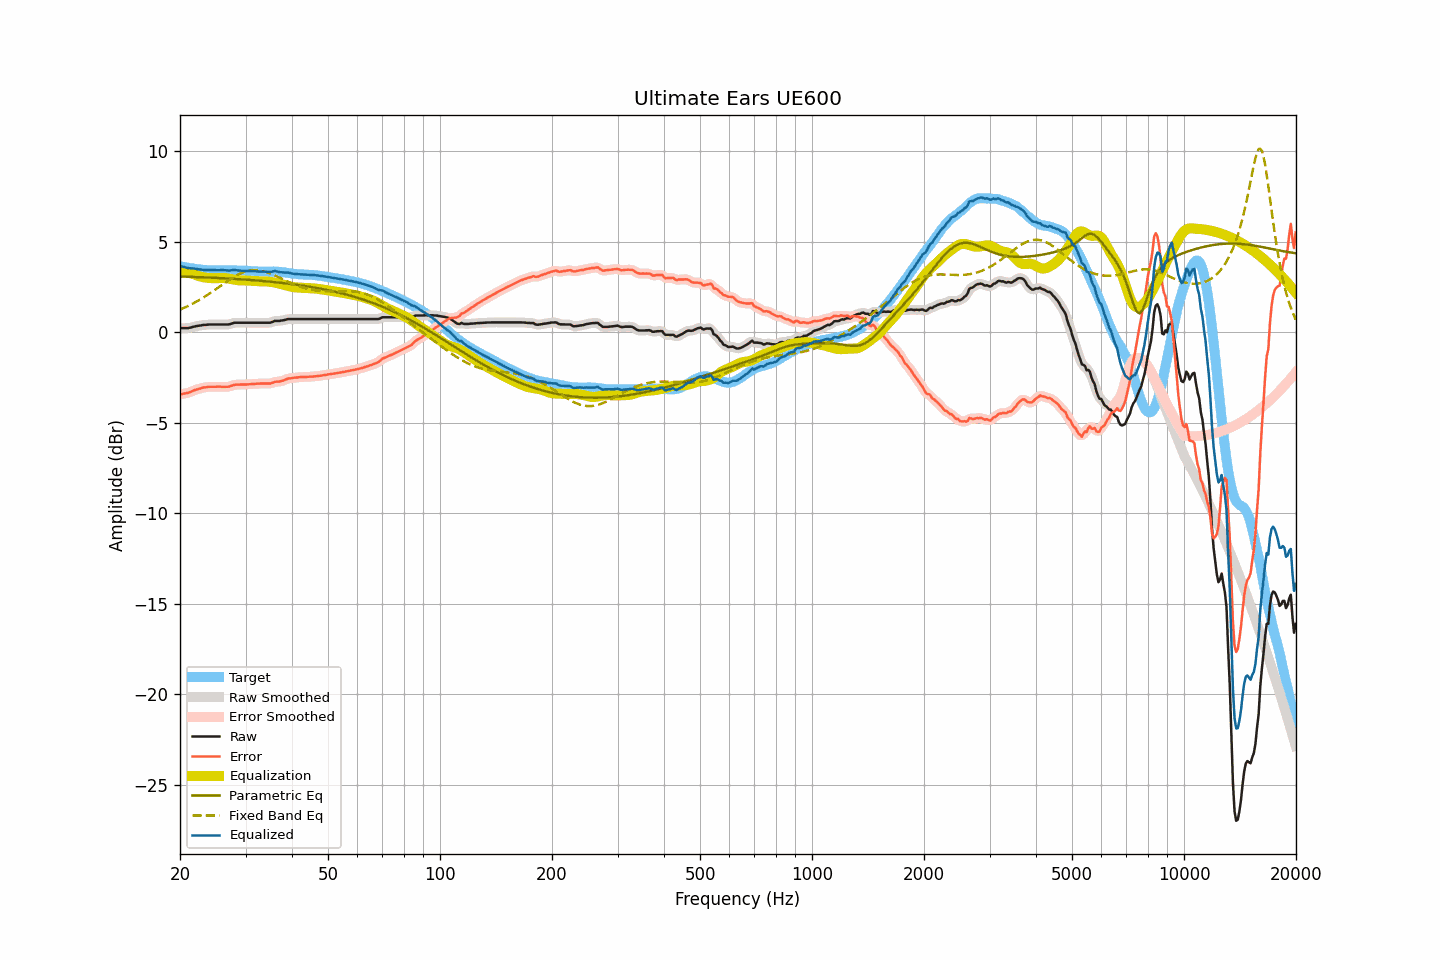

The file beside this chart, header and first rows:
frequency, raw, smoothed, error, error_smoothed, equalization, parametric_eq, fixed_band_eq, equalized_raw, equalized_smoothed, target
20.00, 0.24, 0.24, -3.42, -3.42, 3.43, 3.09, 1.26, 3.67, 3.67, 3.66
20.20, 0.24, 0.24, -3.40, -3.41, 3.41, 3.09, 1.30, 3.65, 3.65, 3.64
20.40, 0.24, 0.23, -3.38, -3.39, 3.39, 3.09, 1.34, 3.63, 3.62, 3.62
20.61, 0.24, 0.24, -3.37, -3.37, 3.37, 3.08, 1.38, 3.60, 3.60, 3.61
20.81, 0.24, 0.24, -3.35, -3.36, 3.34, 3.08, 1.42, 3.58, 3.58, 3.59
21.02, 0.24, 0.24, -3.34, -3.33, 3.32, 3.08, 1.46, 3.56, 3.56, 3.58
21.23, 0.26, 0.26, -3.30, -3.31, 3.29, 3.08, 1.50, 3.55, 3.55, 3.56
21.44, 0.28, 0.28, -3.27, -3.27, 3.27, 3.07, 1.55, 3.54, 3.54, 3.55
21.66, 0.31, 0.31, -3.23, -3.23, 3.23, 3.07, 1.59, 3.54, 3.54, 3.54
21.87, 0.33, 0.33, -3.19, -3.19, 3.20, 3.07, 1.64, 3.53, 3.53, 3.52
22.09, 0.35, 0.35, -3.16, -3.16, 3.17, 3.06, 1.69, 3.52, 3.51, 3.51
22.31, 0.36, 0.36, -3.14, -3.13, 3.14, 3.06, 1.74, 3.49, 3.50, 3.50
22.54, 0.38, 0.38, -3.11, -3.11, 3.11, 3.06, 1.79, 3.48, 3.48, 3.49
22.76, 0.39, 0.39, -3.09, -3.08, 3.08, 3.05, 1.85, 3.47, 3.47, 3.47
22.99, 0.41, 0.40, -3.06, -3.06, 3.06, 3.05, 1.90, 3.47, 3.47, 3.46
23.22, 0.42, 0.41, -3.04, -3.04, 3.04, 3.04, 1.95, 3.46, 3.46, 3.45
23.45, 0.42, 0.42, -3.03, -3.03, 3.03, 3.04, 2.01, 3.45, 3.45, 3.45
23.69, 0.43, 0.43, -3.01, -3.02, 3.02, 3.04, 2.07, 3.45, 3.45, 3.44
23.92, 0.44, 0.43, -3.00, -3.01, 3.01, 3.03, 2.13, 3.45, 3.44, 3.44
24.16, 0.44, 0.44, -3.00, -3.00, 3.00, 3.03, 2.19, 3.44, 3.44, 3.44
24.40, 0.44, 0.44, -3.00, -3.00, 3.00, 3.02, 2.25, 3.44, 3.44, 3.44
24.65, 0.44, 0.44, -3.00, -3.00, 3.00, 3.02, 2.31, 3.44, 3.44, 3.44
24.89, 0.44, 0.44, -3.00, -3.00, 3.00, 3.02, 2.37, 3.44, 3.44, 3.44
25.14, 0.44, 0.44, -3.00, -3.00, 3.00, 3.01, 2.43, 3.44, 3.44, 3.44
25.39, 0.44, 0.44, -3.00, -3.00, 3.00, 3.01, 2.50, 3.44, 3.44, 3.44
25.65, 0.44, 0.44, -3.00, -3.00, 3.00, 3.00, 2.56, 3.44, 3.44, 3.43
25.91, 0.44, 0.44, -3.01, -3.00, 3.01, 3.00, 2.62, 3.44, 3.44, 3.44
26.16, 0.44, 0.44, -3.00, -3.00, 3.01, 2.99, 2.68, 3.44, 3.44, 3.44
26.43, 0.44, 0.44, -3.00, -3.01, 3.00, 2.99, 2.75, 3.44, 3.44, 3.44
26.69, 0.44, 0.44, -3.00, -3.00, 2.99, 2.98, 2.81, 3.43, 3.43, 3.44
26.96, 0.44, 0.44, -3.00, -3.00, 2.98, 2.98, 2.87, 3.42, 3.42, 3.44
27.23, 0.46, 0.46, -2.98, -2.98, 2.96, 2.97, 2.93, 3.42, 3.43, 3.44
27.50, 0.49, 0.49, -2.95, -2.95, 2.95, 2.97, 2.98, 3.44, 3.44, 3.44
27.77, 0.52, 0.51, -2.92, -2.92, 2.93, 2.96, 3.04, 3.45, 3.44, 3.43
28.05, 0.54, 0.53, -2.90, -2.90, 2.91, 2.96, 3.09, 3.45, 3.45, 3.43
28.33, 0.54, 0.54, -2.88, -2.89, 2.90, 2.95, 3.14, 3.44, 3.44, 3.42
28.62, 0.54, 0.54, -2.88, -2.88, 2.89, 2.95, 3.19, 3.42, 3.43, 3.42
28.90, 0.54, 0.54, -2.88, -2.88, 2.88, 2.94, 3.24, 3.42, 3.42, 3.42
29.19, 0.54, 0.54, -2.88, -2.88, 2.88, 2.94, 3.28, 3.41, 3.41, 3.42
29.48, 0.54, 0.54, -2.88, -2.88, 2.87, 2.93, 3.31, 3.41, 3.41, 3.42
29.78, 0.54, 0.54, -2.88, -2.88, 2.87, 2.92, 3.35, 3.41, 3.41, 3.41
30.08, 0.54, 0.54, -2.87, -2.87, 2.87, 2.92, 3.37, 3.41, 3.41, 3.41
30.38, 0.54, 0.54, -2.87, -2.87, 2.87, 2.91, 3.40, 3.40, 3.40, 3.41
30.68, 0.54, 0.54, -2.86, -2.86, 2.86, 2.90, 3.42, 3.40, 3.40, 3.40
30.99, 0.54, 0.54, -2.86, -2.86, 2.86, 2.90, 3.43, 3.39, 3.39, 3.40
31.30, 0.54, 0.54, -2.85, -2.85, 2.85, 2.89, 3.44, 3.39, 3.39, 3.38
31.61, 0.54, 0.54, -2.84, -2.84, 2.84, 2.88, 3.45, 3.38, 3.38, 3.38
31.93, 0.54, 0.54, -2.84, -2.84, 2.84, 2.88, 3.45, 3.37, 3.37, 3.38
32.24, 0.54, 0.54, -2.83, -2.83, 2.83, 2.87, 3.44, 3.37, 3.37, 3.37
32.57, 0.54, 0.54, -2.83, -2.83, 2.83, 2.86, 3.43, 3.37, 3.37, 3.36
32.89, 0.54, 0.54, -2.82, -2.82, 2.83, 2.85, 3.42, 3.36, 3.36, 3.36
33.22, 0.54, 0.54, -2.82, -2.82, 2.83, 2.85, 3.40, 3.37, 3.37, 3.36
33.55, 0.54, 0.54, -2.82, -2.82, 2.83, 2.84, 3.38, 3.36, 3.36, 3.36
33.89, 0.54, 0.54, -2.83, -2.82, 2.82, 2.83, 3.36, 3.36, 3.36, 3.36
34.23, 0.54, 0.53, -2.82, -2.83, 2.82, 2.82, 3.33, 3.36, 3.35, 3.36
34.57, 0.54, 0.54, -2.82, -2.82, 2.81, 2.81, 3.30, 3.35, 3.35, 3.36
34.92, 0.54, 0.55, -2.83, -2.82, 2.80, 2.81, 3.26, 3.34, 3.34, 3.36
35.27, 0.57, 0.57, -2.79, -2.79, 2.79, 2.80, 3.23, 3.35, 3.36, 3.36
35.62, 0.60, 0.60, -2.77, -2.77, 2.77, 2.79, 3.19, 3.37, 3.37, 3.37
35.97, 0.64, 0.63, -2.73, -2.74, 2.76, 2.78, 3.15, 3.39, 3.38, 3.36
... 635 more rows
